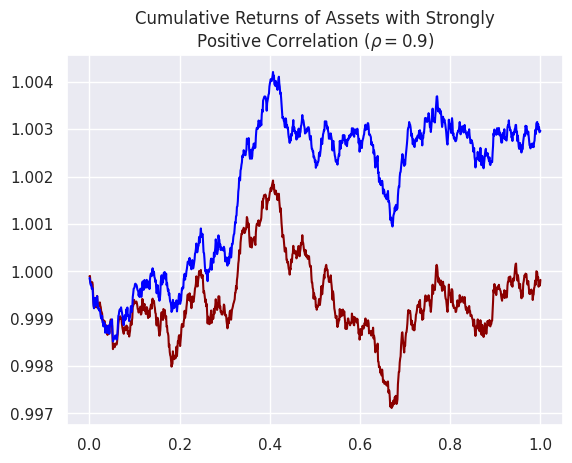

Reproduce this figure in Python. (Note: this script raises an exception after producing the figure.)

import numpy as np
import seaborn as sns
import textwrap
import matplotlib.pyplot as plt

sns.set(style='darkgrid')

points = 1001

time = np.linspace(0, 1, points)
label = list()
label.append('Strongly Positive')
label.append('Mildly Positive')
label.append('No')
label.append('Mildly Negative')
label.append('Strongly Negative')

i = 0
for corr in [0.9, 0.5, 0, -0.5, -0.9]:
    L = np.linalg.cholesky(np.array([[1, corr], [corr, 1]]))
    time_series = np.random.normal(0, 1, (2, points)) * 0.0001
    time_series = np.matmul(L, time_series)
    plt.title(textwrap.fill(r'Cumulative Returns of Assets with {} Correlation ($\rho = {}$)'.format(label[i], corr), 45))
    i += 1
    plt.plot(time, np.exp(np.cumsum(time_series[0, :])), c='darkred')
    plt.plot(time, np.exp(np.cumsum(time_series[1, :])), c='blue')
    plt.savefig('/home/<user>/Desktop/Cole/Cole Documents/CovRegpy/CovRegpy/figures/covariance_demonstration/corr_{}'.format(i))
    plt.show()
